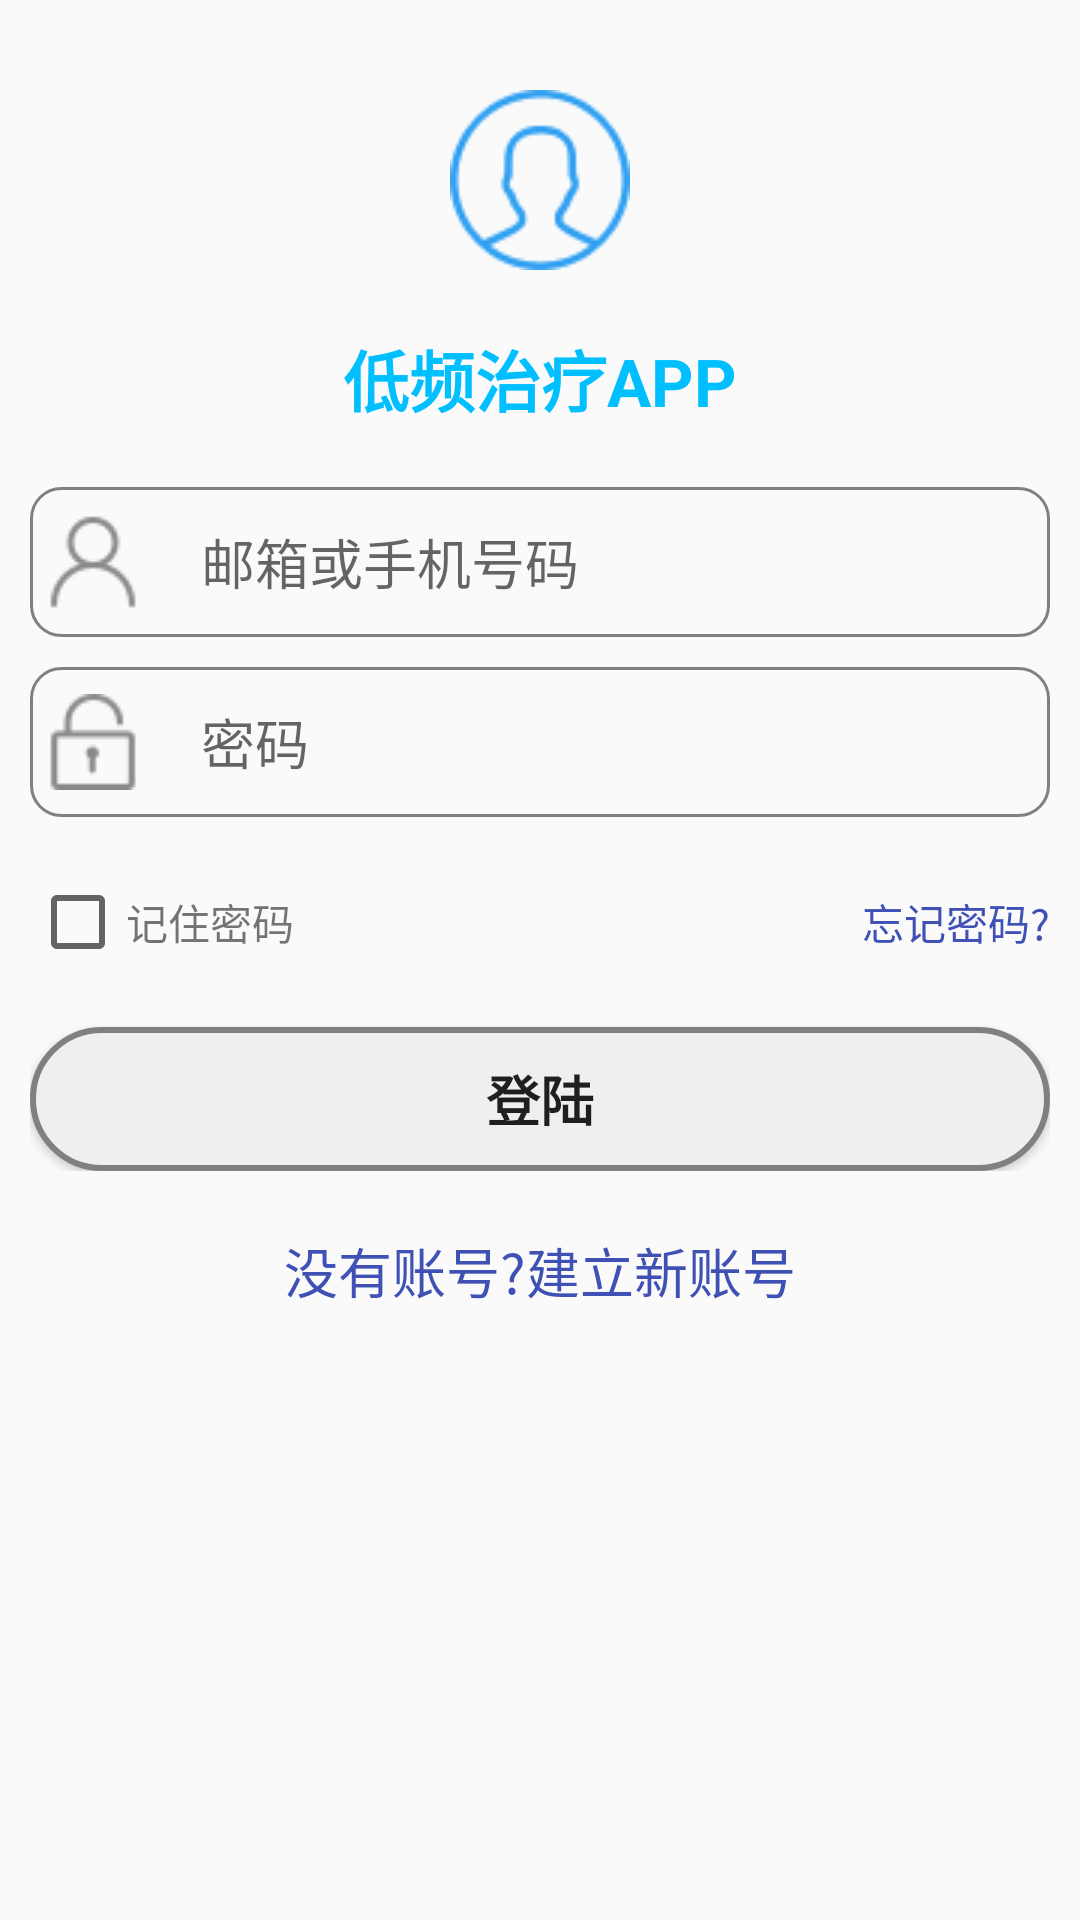

The Android layout XML behind this screen, and the referenced resources:
<!-- AndroidManifest.xml: application theme Theme.Design.Light.NoActionBar -->
<!-- res/layout/activity_start.xml -->
<android.support.constraint.ConstraintLayout
    xmlns:android="http://schemas.android.com/apk/res/android"
    xmlns:app="http://schemas.android.com/apk/res-auto"
    android:layout_height="match_parent"
    android:layout_width="match_parent"
    xmlns:addroid="http://schemas.android.com/tools">
    <LinearLayout
        android:layout_width="match_parent"
        android:layout_height="match_parent"
        android:orientation="vertical"
        app:layout_constraintBottom_toBottomOf="parent">
        <LinearLayout
            android:layout_width="match_parent"
            android:layout_height="wrap_content"
            android:layout_margin="10dp"
            android:gravity="center_vertical"
            android:orientation="vertical">
            <ImageView
                android:layout_width="match_parent"
                android:layout_height="100dp"
                android:scaleType="center"
                android:src="@drawable/ic_me"
                />
            <TextView
                style="@android:style/TextAppearance.Large.Inverse"
                android:layout_width="match_parent"
                android:layout_height="wrap_content"
                android:text="低频治疗APP"
                android:gravity="center_horizontal"
                android:textColor="@color/colorTitle"
                android:textStyle="bold" />
        </LinearLayout>

        <LinearLayout
            android:layout_width="match_parent"
            android:layout_height="wrap_content"
            android:orientation="vertical"
            android:layout_margin="10dp">

            <EditText
                android:id="@+id/edtStartPhone"
                android:layout_width="match_parent"
                android:layout_height="50dp"
                android:layout_marginBottom="10dp"
                android:background="@drawable/edit_txt"
                android:hint="@string/number"
                android:drawableStart="@drawable/admin"
                android:drawablePadding="20dp"
                android:paddingStart="5dp"
                android:paddingEnd="5dp"/>

            <EditText
                android:id="@+id/edtStartPwd"
                android:layout_width="match_parent"
                android:layout_height="50dp"
                android:background="@drawable/edit_txt"
                android:hint="@string/password"
                android:inputType="textPassword"
                android:drawableStart="@drawable/password"
                android:drawablePadding="20dp"
                android:paddingStart="5dp"
                android:paddingEnd="5dp"/>

            <LinearLayout
                android:layout_width="match_parent"
                android:layout_height="wrap_content"
                android:layout_marginTop="20dp"
                android:layout_marginBottom="20dp">

                <LinearLayout
                    android:layout_width="wrap_content"
                    android:layout_height="match_parent"
                    android:layout_gravity="start|center_vertical">

                    <CheckBox
                        android:layout_width="wrap_content"
                        android:id="@+id/forgetCheck"
                        android:layout_height="match_parent" />
                    <TextView
                        android:layout_width="wrap_content"
                        android:layout_height="match_parent"
                        android:text="@string/remember"
                        android:gravity="center"/>

                </LinearLayout>

                <TextView
                    android:id="@+id/forgotText"
                    android:layout_width="match_parent"
                    android:layout_height="30dp"
                    android:gravity="center_vertical|end"
                    android:clickable="true"
                    android:focusable="true"
                    android:onClick="forgot_Click"
                    android:text="@string/forgot"
                    android:textColor="@color/colorPrimary"/>

            </LinearLayout>

            <Button
                android:id="@+id/login_btn"
                android:layout_width="match_parent"
                android:layout_height="wrap_content"
                android:onClick="login_Click"
                android:text="@string/login"
                android:background="@drawable/button"
                android:textStyle="bold"
                android:textSize="18sp"/>

        </LinearLayout>

        <LinearLayout
            android:layout_width="match_parent"
            android:layout_height="wrap_content"
            android:layout_gravity="center"
            android:layout_margin="10dp">

            <TextView
                android:layout_width="0dp"
                android:layout_weight="2"
                android:layout_height="match_parent"
                android:text="@string/addaccount"
                android:gravity="center"
                android:textSize="18sp"
                android:textColor="@color/colorPrimary"
                android:onClick="image1_Click"
                android:clickable="true"
                android:focusable="true"/>

        </LinearLayout>

    </LinearLayout>

</android.support.constraint.ConstraintLayout>
<!-- resources referenced by this layout -->
<resources>
  <color name="colorPrimary">#3F51B5</color>
  <color name="colorTitle">#00BFFF</color>
  <!-- drawable admin: png bitmap (drawable, 2250 bytes) -->
  <!-- drawable button (drawable) -->
  <?xml version="1.0" encoding="utf-8"?>
  <layer-list xmlns:android="http://schemas.android.com/apk/res/android">
      <item>
          <shape
              xmlns:android="http://schemas.android.com/apk/res/android"
              android:shape="rectangle">
              <solid android:color="#EFEFEF"></solid>
              <corners android:radius="30dp"></corners>
              <stroke android:width="2dp" android:color="#808080"></stroke>
          </shape>
      </item>
  </layer-list>
  <!-- drawable edit_txt (drawable) -->
  <?xml version="1.0" encoding="utf-8"?>
  <layer-list xmlns:android="http://schemas.android.com/apk/res/android">
      <item>
          <shape
              xmlns:android="http://schemas.android.com/apk/res/android"
              android:shape="rectangle">
              <corners android:radius="10dp"></corners>
              <stroke android:width="1dp" android:color="#808080"></stroke>
          </shape>
      </item>
  </layer-list>
  <!-- drawable ic_me: png bitmap (drawable, 3719 bytes) -->
  <!-- drawable password: png bitmap (drawable, 1765 bytes) -->
  <string name="addaccount">没有账号?建立新账号</string>
  <string name="forgot">忘记密码?</string>
  <string name="login">登陆</string>
  <string name="number">邮箱或手机号码</string>
  <string name="password">密码</string>
  <string name="remember">记住密码</string>
</resources>
